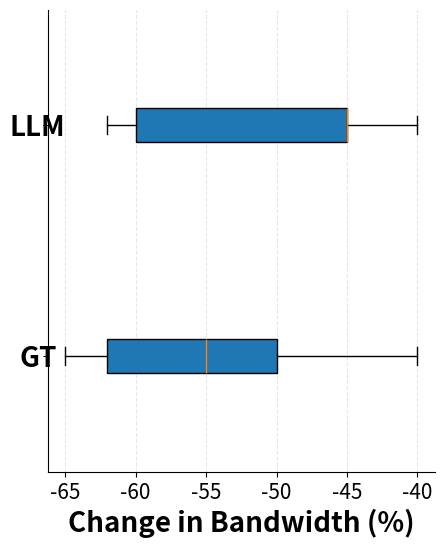

Python code for this plot:
import matplotlib.pyplot as plt

# Data for box plots
data = {
    "GT": [-65, -62, -55, -50, -40],          # Minimum, Q1, Median, Q3, Maximum for GT
    "Prediction": [-62, -60, -45, -45, -40]   # Minimum, Q1, Median, Q3, Maximum for Prediction
}

# Prepare the data for plotting
box_data = [data["GT"], data["Prediction"]]

fig, ax = plt.subplots(figsize=(5, 6), dpi=400)
ax.boxplot(box_data, patch_artist=True, vert=False)

# Customize the y-tick labels
ax.set_yticklabels(labels=['GT', 'LLM'], rotation=0, ha='center', fontweight='bold', fontsize=20)

# Customize the x-tick font size
ax.tick_params(axis='x', labelsize=15)  # Increase font size for x-ticks

# Remove unnecessary spines
plt.gca().spines['top'].set_visible(False)
plt.gca().spines['right'].set_visible(False)

# Labels and title
ax.set_xlabel('Change in Bandwidth (%)', fontweight='bold', fontsize=20)

# Add a grid
plt.grid(axis='x', linestyle='--', alpha=0.3)

# Save and display the plot
# plt.savefig('plotsNew/temp_bandwidth2F.png')
plt.show()
